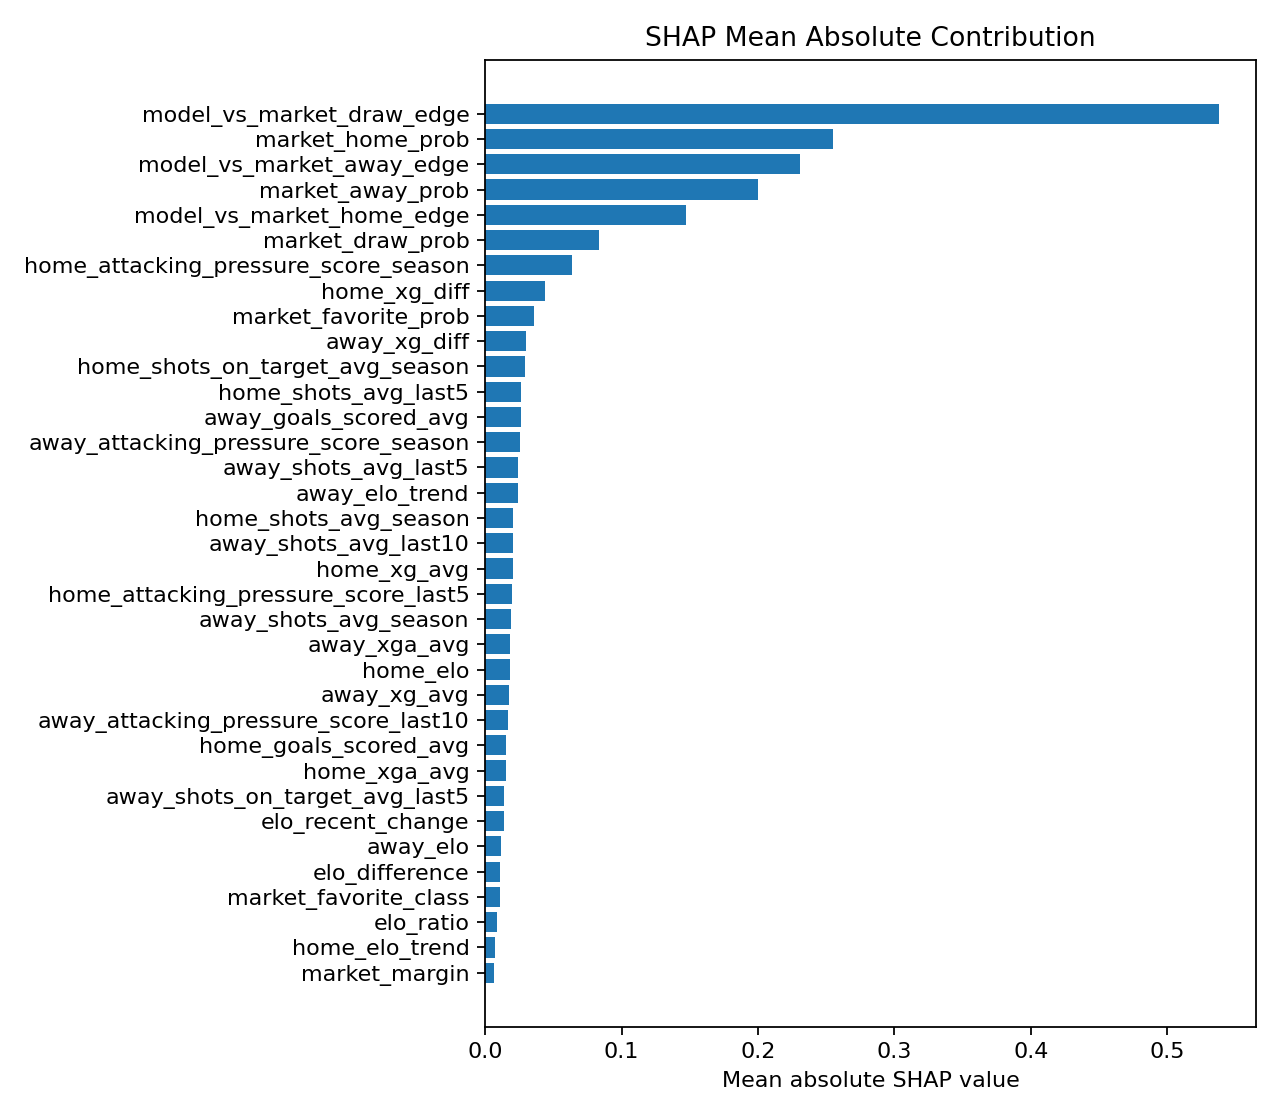

Data behind this chart, as committed beside it:
feature, mean_abs_shap, feature_group
model_vs_market_draw_edge, 0.5383, edge
market_home_prob, 0.2554, market
model_vs_market_away_edge, 0.2306, edge
market_away_prob, 0.2, market
model_vs_market_home_edge, 0.1471, edge
market_draw_prob, 0.08368, market
home_attacking_pressure_score_season, 0.06337, production
home_xg_diff, 0.04397, production
market_favorite_prob, 0.03612, market
away_xg_diff, 0.02961, production
home_shots_on_target_avg_season, 0.02937, production
home_shots_avg_last5, 0.02599, production
away_goals_scored_avg, 0.02598, production
away_attacking_pressure_score_season, 0.02579, production
away_shots_avg_last5, 0.02429, production
away_elo_trend, 0.02411, production
home_shots_avg_season, 0.02077, production
away_shots_avg_last10, 0.02045, production
home_xg_avg, 0.02007, production
home_attacking_pressure_score_last5, 0.01973, production
away_shots_avg_season, 0.01876, production
away_xga_avg, 0.01833, production
home_elo, 0.01822, production
away_xg_avg, 0.01715, production
away_attacking_pressure_score_last10, 0.01668, production
home_goals_scored_avg, 0.01565, production
home_xga_avg, 0.01562, production
away_shots_on_target_avg_last5, 0.01396, production
elo_recent_change, 0.01363, production
away_elo, 0.01126, production
elo_difference, 0.01124, production
market_favorite_class, 0.01064, market
elo_ratio, 0.008878, production
home_elo_trend, 0.007115, production
market_margin, 0.00661, market
home_team_points_last_5, 0.006531, production
away_shots_on_target_avg_season, 0.006503, production
away_shots_on_target_avg_last10, 0.006016, production
home_attacking_pressure_score_last10, 0.005594, production
away_attacking_pressure_score_last5, 0.004706, production
away_team_points_last_5, 0.004462, production
home_shots_on_target_avg_last5, 0.004309, production
home_days_rest, 0.003978, production
home_shots_avg_last10, 0.003899, production
away_matches_last_14_days, 0.003644, production
away_days_rest, 0.002806, production
home_shots_on_target_avg_last10, 0.002249, production
home_advantage, 0.0, production
home_matches_last_14_days, 0.0, production
away_days_since_last_match, 0.0, production
home_had_midweek_match, 0.0, production
away_had_midweek_match, 0.0, production
home_days_since_last_match, 0.0, production
elo_gap_bucket, 0.0, production
rolling_elo_form, 0.0, production
